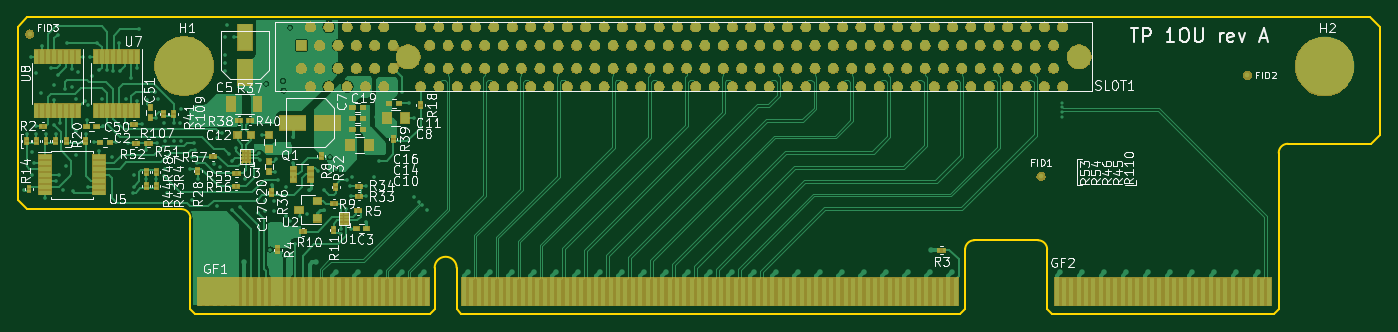
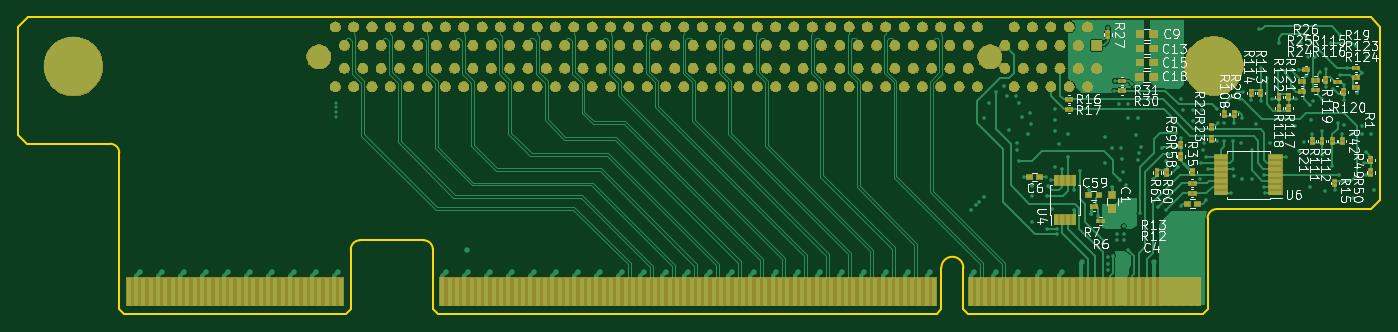
Circuit board: 13 layer files. Board 148.4 x 32.3 mm.
- bottom_copper: Riser Tioga Pass 1OU 1xPCIe x16-B_Cu.gbr (71851 bytes)
- bottom_mask: Riser Tioga Pass 1OU 1xPCIe x16-B_Mask.gbr (176224 bytes)
- paste: Riser Tioga Pass 1OU 1xPCIe x16-B_Paste.gbr (7109 bytes)
- bottom_silk: Riser Tioga Pass 1OU 1xPCIe x16-B_SilkS.gbr (54866 bytes)
- outline: Riser Tioga Pass 1OU 1xPCIe x16-Edge_Cuts.gbr (2144 bytes)
- top_copper: Riser Tioga Pass 1OU 1xPCIe x16-F_Cu.gbr (89886 bytes)
- top_mask: Riser Tioga Pass 1OU 1xPCIe x16-F_Mask.gbr (187640 bytes)
- paste: Riser Tioga Pass 1OU 1xPCIe x16-F_Paste.gbr (8851 bytes)
- top_silk: Riser Tioga Pass 1OU 1xPCIe x16-F_SilkS.gbr (68208 bytes)
- inner_copper: Riser Tioga Pass 1OU 1xPCIe x16-In1_Cu.gbr (448571 bytes)
- inner_copper: Riser Tioga Pass 1OU 1xPCIe x16-In2_Cu.gbr (105958 bytes)
- inner_copper: Riser Tioga Pass 1OU 1xPCIe x16-In3_Cu.gbr (115823 bytes)
- inner_copper: Riser Tioga Pass 1OU 1xPCIe x16-In4_Cu.gbr (448571 bytes)

=== bottom_copper: Riser Tioga Pass 1OU 1xPCIe x16-B_Cu.gbr (71851 bytes, source omitted) ===
=== bottom_mask: Riser Tioga Pass 1OU 1xPCIe x16-B_Mask.gbr (176224 bytes, source omitted) ===
=== paste: Riser Tioga Pass 1OU 1xPCIe x16-B_Paste.gbr (7109 bytes, source omitted) ===
=== bottom_silk: Riser Tioga Pass 1OU 1xPCIe x16-B_SilkS.gbr (54866 bytes, source omitted) ===
=== outline: Riser Tioga Pass 1OU 1xPCIe x16-Edge_Cuts.gbr ===
G04 #@! TF.GenerationSoftware,KiCad,Pcbnew,(5.1.5)-3*
G04 #@! TF.CreationDate,2022-01-27T06:12:11+01:00*
G04 #@! TF.ProjectId,Riser Tioga Pass 1OU 1xPCIe x16,52697365-7220-4546-996f-676120506173,rev?*
G04 #@! TF.SameCoordinates,PX40f1fa0PY623a7c0*
G04 #@! TF.FileFunction,Profile,NP*
%FSLAX46Y46*%
G04 Gerber Fmt 4.6, Leading zero omitted, Abs format (unit mm)*
G04 Created by KiCad (PCBNEW (5.1.5)-3) date 2022-01-27 06:12:11*
%MOMM*%
%LPD*%
G04 APERTURE LIST*
%ADD10C,0.200000*%
G04 APERTURE END LIST*
D10*
X120305000Y-8460000D02*
X129355000Y-8460000D01*
X27290000Y-26480000D02*
X27290000Y-21980000D01*
X29690000Y-26480000D02*
X29690000Y-21980000D01*
X129355000Y-8460000D02*
X130305000Y-7510000D01*
X-18100000Y-14580000D02*
X-17100000Y-15580000D01*
X-17100000Y-15580000D02*
X-335000Y-15580000D01*
X-17100000Y5320000D02*
X-18100000Y4320000D01*
X-18100000Y4320000D02*
X-18100000Y-14580000D01*
X130305000Y-7510000D02*
X130305000Y4320000D01*
X130305000Y4320000D02*
X129305000Y5320000D01*
X129305000Y5320000D02*
X-17100000Y5320000D01*
X85120000Y-19980000D02*
G75*
G02X86120000Y-18980000I1000000J0D01*
G01*
X85120000Y-26480000D02*
X85120000Y-19980000D01*
X30190000Y-26980000D02*
X29690000Y-26480000D01*
X84615000Y-26980000D02*
X30190000Y-26980000D01*
X85120000Y-26480000D02*
X84615000Y-26980000D01*
X94565000Y-26980000D02*
X94065000Y-26480000D01*
X118815000Y-26980000D02*
X94565000Y-26980000D01*
X119305000Y-26480000D02*
X118815000Y-26980000D01*
X-335000Y-15580000D02*
G75*
G02X665000Y-16580000I0J-1000000D01*
G01*
X665000Y-16580000D02*
X665000Y-26480000D01*
X27290000Y-21980000D02*
G75*
G02X29690000Y-21980000I1200000J0D01*
G01*
X86120000Y-18980000D02*
X93065000Y-18980000D01*
X93065000Y-18980000D02*
G75*
G02X94065000Y-19980000I0J-1000000D01*
G01*
X94065000Y-19980000D02*
X94065000Y-26480000D01*
X119305000Y-26480000D02*
X119305000Y-9460000D01*
X119305000Y-9460000D02*
G75*
G02X120305000Y-8460000I1000000J0D01*
G01*
X1165000Y-26980000D02*
X665000Y-26480000D01*
X26790000Y-26980000D02*
X1165000Y-26980000D01*
X27290000Y-26480000D02*
X26790000Y-26980000D01*
M02*

=== top_copper: Riser Tioga Pass 1OU 1xPCIe x16-F_Cu.gbr (89886 bytes, source omitted) ===
=== top_mask: Riser Tioga Pass 1OU 1xPCIe x16-F_Mask.gbr (187640 bytes, source omitted) ===
=== paste: Riser Tioga Pass 1OU 1xPCIe x16-F_Paste.gbr (8851 bytes, source omitted) ===
=== top_silk: Riser Tioga Pass 1OU 1xPCIe x16-F_SilkS.gbr (68208 bytes, source omitted) ===
=== inner_copper: Riser Tioga Pass 1OU 1xPCIe x16-In1_Cu.gbr (448571 bytes, source omitted) ===
=== inner_copper: Riser Tioga Pass 1OU 1xPCIe x16-In2_Cu.gbr (105958 bytes, source omitted) ===
=== inner_copper: Riser Tioga Pass 1OU 1xPCIe x16-In3_Cu.gbr (115823 bytes, source omitted) ===
=== inner_copper: Riser Tioga Pass 1OU 1xPCIe x16-In4_Cu.gbr (448571 bytes, source omitted) ===
